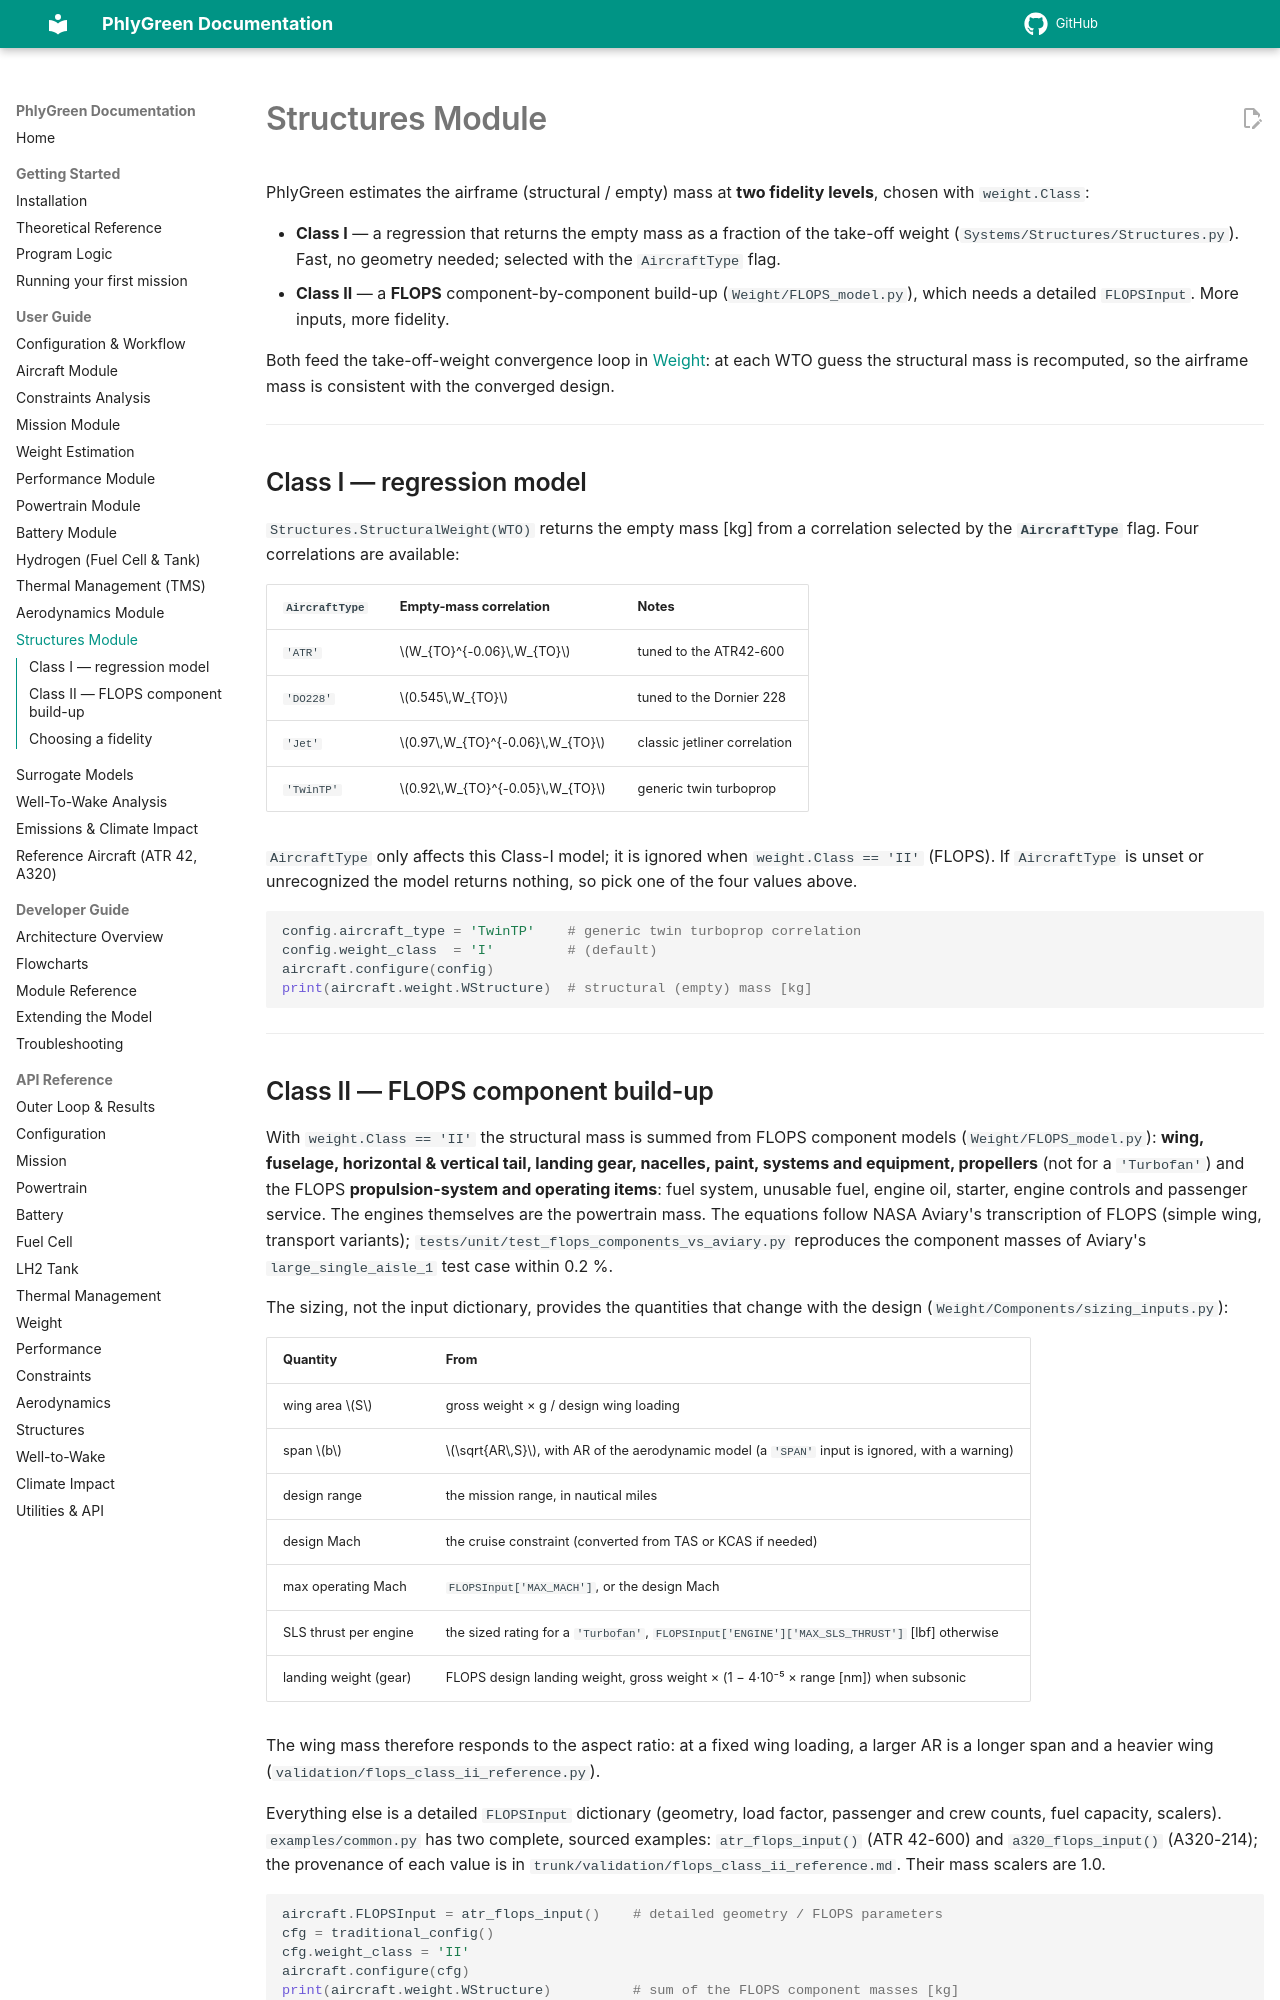

repository: rmalpica/PhlyGreen · page: user-guide/structures/index.html · generator: mkdocs

# Structures Module

PhlyGreen estimates the airframe (structural / empty) mass at **two fidelity levels**, chosen
with `weight.Class`:

- **Class I** — a regression that returns the empty mass as a fraction of the take-off weight
  (`Systems/Structures/Structures.py`). Fast, no geometry needed; selected with the
  `AircraftType` flag.
- **Class II** — a **FLOPS** component-by-component build-up (`Weight/FLOPS_model.py`), which
  needs a detailed `FLOPSInput`. More inputs, more fidelity.

Both feed the take-off-weight convergence loop in [Weight](weight.md): at each WTO guess the
structural mass is recomputed, so the airframe mass is consistent with the converged design.

---

## Class I — regression model

`Structures.StructuralWeight(WTO)` returns the empty mass [kg] from a correlation selected by
the **`AircraftType`** flag. Four correlations are available:

| `AircraftType` | Empty-mass correlation | Notes |
|----------------|------------------------|-------|
| `'ATR'`        | \(W_{TO}^{-0.06}\,W_{TO}\) | tuned to the ATR42-600 |
| `'DO228'`      | \(0.545\,W_{TO}\)          | tuned to the Dornier 228 |
| `'Jet'`        | \(0.97\,W_{TO}^{-0.06}\,W_{TO}\) | classic jetliner correlation |
| `'TwinTP'`     | \(0.92\,W_{TO}^{-0.05}\,W_{TO}\) | generic twin turboprop |

`AircraftType` only affects this Class-I model; it is ignored when `weight.Class == 'II'`
(FLOPS). If `AircraftType` is unset or unrecognized the model returns nothing, so pick one of
the four values above.

```python
config.aircraft_type = 'TwinTP'    # generic twin turboprop correlation
config.weight_class  = 'I'         # (default)
aircraft.configure(config)
print(aircraft.weight.WStructure)  # structural (empty) mass [kg]
```

---
